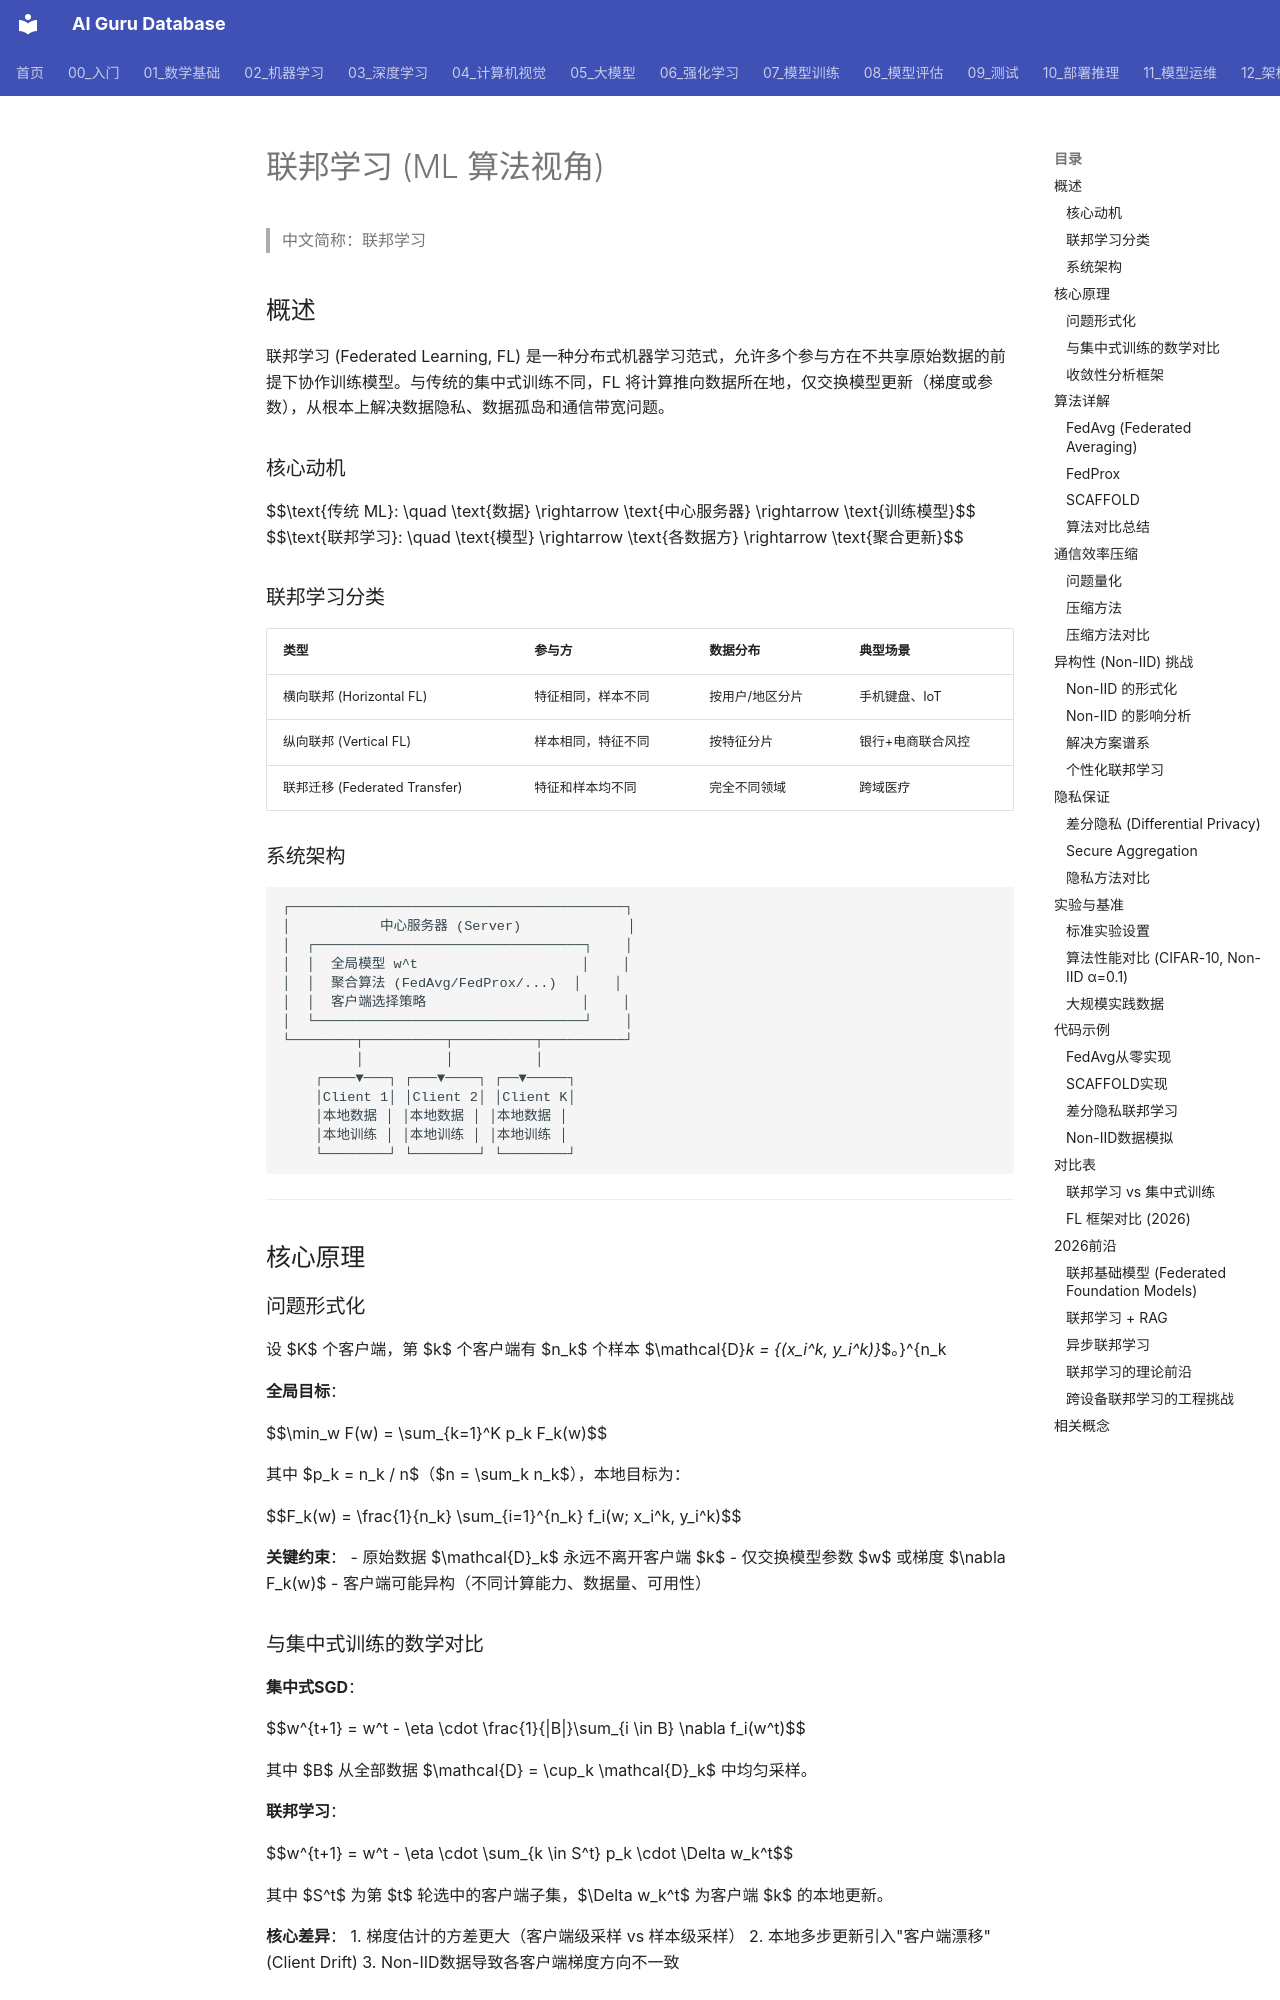

repository: ai-guru-global/ai-guru-database · page: 02_机器学习/01_机器学习基础/02_联邦_学习_ML_Perspective/index.html · generator: mkdocs

---
title: "联邦学习 (ML算法视角)"
category: "ML_Fundamentals"
tags:
  - federated-learning
  - FedAvg
  - FedProx
  - SCAFFOLD
  - differential-privacy
  - communication-efficiency
  - non-IID
  - privacy-preserving-ML
summary: "从ML算法视角深入联邦学习：FedAvg/FedProx/SCAFFOLD的完整数学推导，通信效率压缩方法，Non-IID异构性挑战与解决方案，差分隐私与Secure Aggregation，大规模实践案例，以及2026年联邦基础模型前沿。"
created: 2026-07-19
updated: 2026-07-19
name_zh: "联邦学习"
tier: supporting
---

# 联邦学习 (ML 算法视角)

> 中文简称：联邦学习

## 概述

联邦学习 (Federated Learning, FL) 是一种分布式机器学习范式，允许多个参与方在不共享原始数据的前提下协作训练模型。与传统的集中式训练不同，FL 将计算推向数据所在地，仅交换模型更新（梯度或参数），从根本上解决数据隐私、数据孤岛和通信带宽问题。

### 核心动机

$$\text{传统 ML}: \quad \text{数据} \rightarrow \text{中心服务器} \rightarrow \text{训练模型}$$
$$\text{联邦学习}: \quad \text{模型} \rightarrow \text{各数据方} \rightarrow \text{聚合更新}$$

### 联邦学习分类

| 类型 | 参与方 | 数据分布 | 典型场景 |
|------|--------|----------|----------|
| 横向联邦 (Horizontal FL) | 特征相同，样本不同 | 按用户/地区分片 | 手机键盘、IoT |
| 纵向联邦 (Vertical FL) | 样本相同，特征不同 | 按特征分片 | 银行+电商联合风控 |
| 联邦迁移 (Federated Transfer) | 特征和样本均不同 | 完全不同领域 | 跨域医疗 |

### 系统架构

```
┌─────────────────────────────────────────┐
│           中心服务器 (Server)             │
│  ┌─────────────────────────────────┐    │
│  │  全局模型 w^t                    │    │
│  │  聚合算法 (FedAvg/FedProx/...)  │    │
│  │  客户端选择策略                   │    │
│  └─────────────────────────────────┘    │
└────────┬──────────┬──────────┬──────────┘
         │          │          │
    ┌────▼───┐ ┌───▼────┐ ┌──▼─────┐
    │Client 1│ │Client 2│ │Client K│
    │本地数据 │ │本地数据 │ │本地数据 │
    │本地训练 │ │本地训练 │ │本地训练 │
    └────────┘ └────────┘ └────────┘
```

---

## 核心原理

### 问题形式化

设 $K$ 个客户端，第 $k$ 个客户端有 $n_k$ 个样本 $\mathcal{D}_k = \{(x_i^k, y_i^k)\}_{i=1}^{n_k}$。

**全局目标**：

$$\min_w F(w) = \sum_{k=1}^K p_k F_k(w)$$

其中 $p_k = n_k / n$（$n = \sum_k n_k$），本地目标为：

$$F_k(w) = \frac{1}{n_k} \sum_{i=1}^{n_k} f_i(w; x_i^k, y_i^k)$$

**关键约束**：
- 原始数据 $\mathcal{D}_k$ 永远不离开客户端 $k$
- 仅交换模型参数 $w$ 或梯度 $\nabla F_k(w)$
- 客户端可能异构（不同计算能力、数据量、可用性）

### 与集中式训练的数学对比

**集中式SGD**：

$$w^{t+1} = w^t - \eta \cdot \frac{1}{|B|}\sum_{i \in B} \nabla f_i(w^t)$$

其中 $B$ 从全部数据 $\mathcal{D} = \cup_k \mathcal{D}_k$ 中均匀采样。

**联邦学习**：

$$w^{t+1} = w^t - \eta \cdot \sum_{k \in S^t} p_k \cdot \Delta w_k^t$$

其中 $S^t$ 为第 $t$ 轮选中的客户端子集，$\Delta w_k^t$ 为客户端 $k$ 的本地更新。

**核心差异**：
1. 梯度估计的方差更大（客户端级采样 vs 样本级采样）
2. 本地多步更新引入"客户端漂移" (Client Drift)
3. Non-IID数据导致各客户端梯度方向不一致
